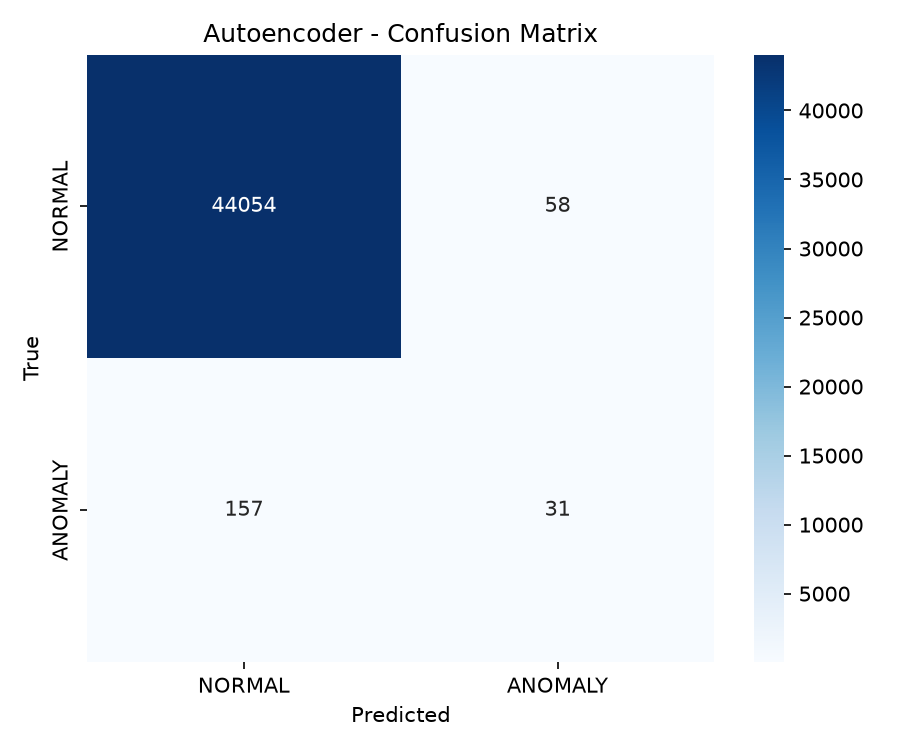

The data file committed next to this chart (first rows):
, pred_NORMAL, pred_ANOMALY
true_NORMAL, 44054, 58
true_ANOMALY, 157, 31
